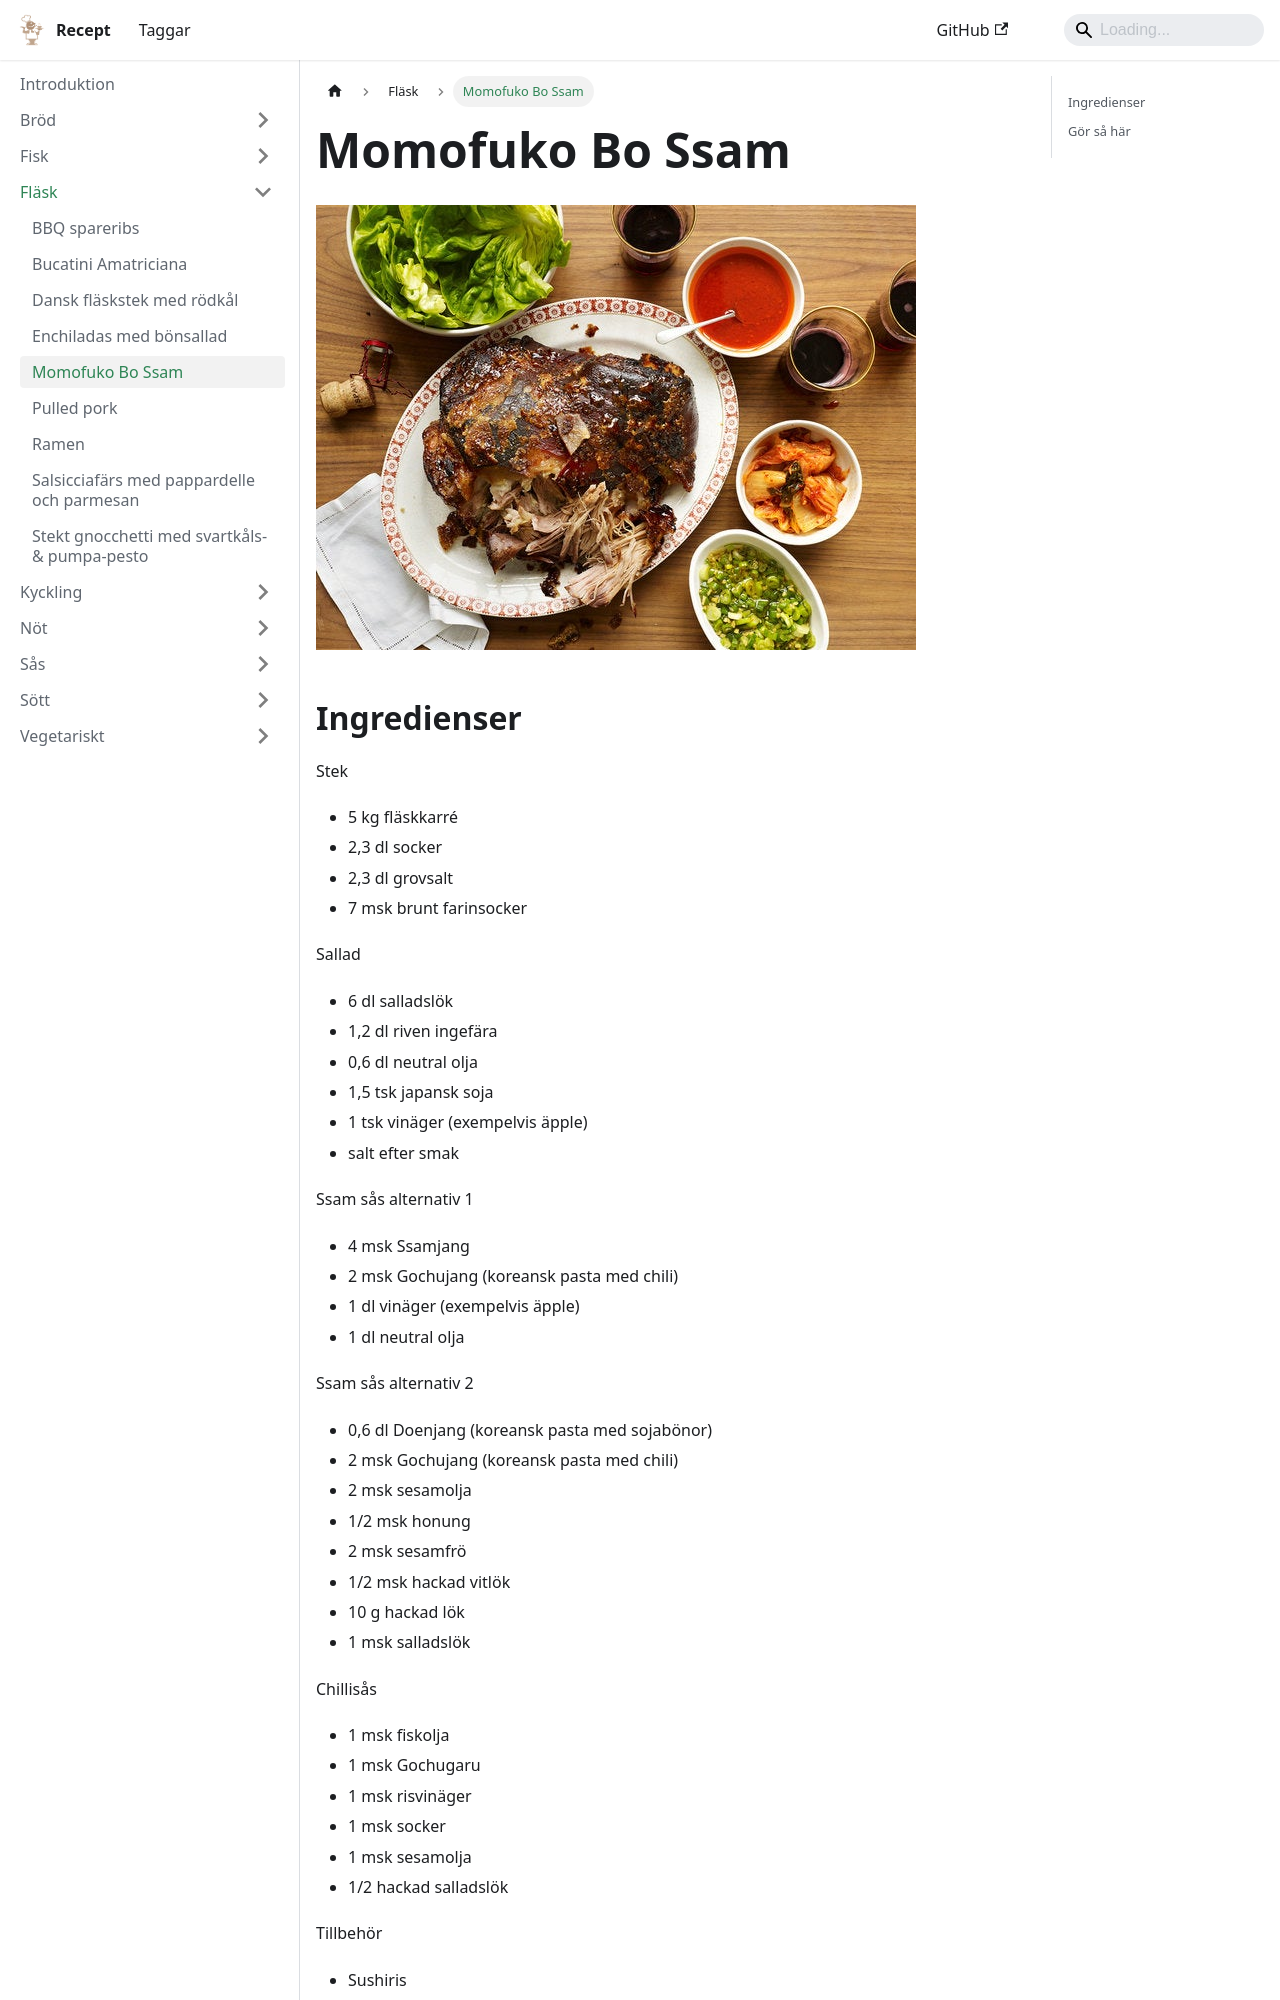

repository: FantasticFiasco/recipes · page: fläsk/momofuko-bo-ssam/index.html · generator: docusaurus

---
tags:
    - sydkorea
    - middag
---
# Momofuko Bo Ssam

![image](./momofuko-bo-ssam.jpg)

## Ingredienser

Stek

- 5 kg fläskkarré
- 2,3 dl socker
- 2,3 dl grovsalt
- 7 msk brunt farinsocker

Sallad

- 6 dl salladslök
- 1,2 dl riven ingefära
- 0,6 dl neutral olja
- 1,5 tsk japansk soja
- 1 tsk vinäger (exempelvis äpple)
- salt efter smak

Ssam sås alternativ 1

- 4 msk Ssamjang
- 2 msk Gochujang (koreansk pasta med chili)
- 1 dl vinäger (exempelvis äpple)
- 1 dl neutral olja

Ssam sås alternativ 2

- 0,6 dl Doenjang (koreansk pasta med sojabönor)
- 2 msk Gochujang (koreansk pasta med chili)
- 2 msk sesamolja
- 1/2 msk honung
- 2 msk sesamfrö
- 1/2 msk hackad vitlök
- 10 g hackad lök
- 1 msk salladslök

Chillisås

- 1 msk fiskolja
- 1 msk Gochugaru
- 1 msk risvinäger
- 1 msk socker
- 1 msk sesamolja
- 1/2 hackad salladslök

Tillbehör

- Sushiris
- Salladsblad
- Kimchi
